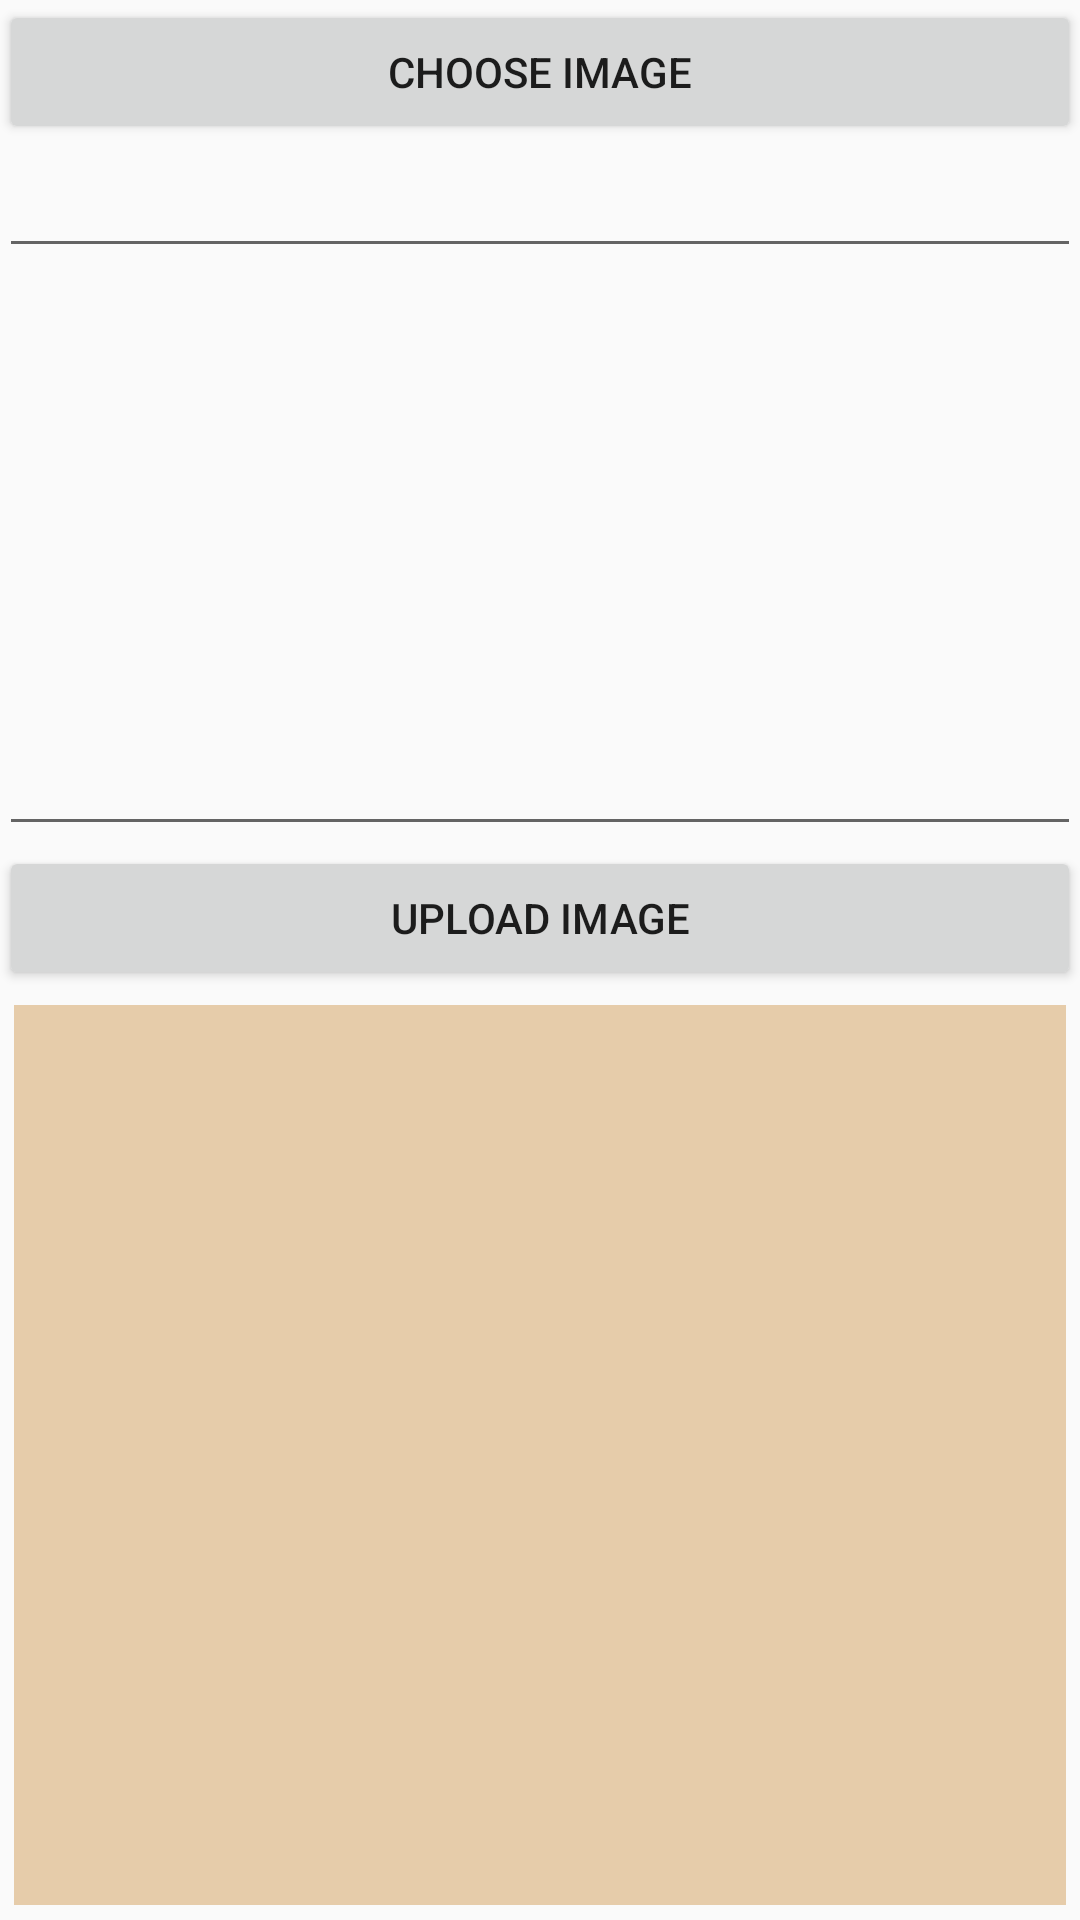

This screen was rendered from an Android layout file. Write that file and the resources it references.
<!-- AndroidManifest.xml: activity theme AppTheme.NoActionBar -->
<!-- res/layout/activity_main.xml -->
<?xml version="1.0" encoding="utf-8"?>
<android.support.design.widget.CoordinatorLayout xmlns:android="http://schemas.android.com/apk/res/android"
    xmlns:app="http://schemas.android.com/apk/res-auto"
    xmlns:tools="http://schemas.android.com/tools"
    android:layout_width="match_parent"
    android:layout_height="match_parent"
    android:fitsSystemWindows="true"
    tools:context="com.example.radhason.newupload.MainActivity">

    <android.support.design.widget.AppBarLayout
        android:layout_width="match_parent"
        android:layout_height="wrap_content"
        android:theme="@style/AppTheme.AppBarOverlay">


    </android.support.design.widget.AppBarLayout>

    <include layout="@layout/content_main" />

    
        
        
        
        
        
  />

</android.support.design.widget.CoordinatorLayout>
<!-- res/layout/content_main.xml (included above) -->
<LinearLayout xmlns:android="http://schemas.android.com/apk/res/android"
    xmlns:tools="http://schemas.android.com/tools" android:layout_width="match_parent"
    android:orientation="vertical"
    android:layout_height="match_parent" android:paddingLeft="@dimen/activity_horizontal_margin"
    android:paddingRight="@dimen/activity_horizontal_margin"
    android:paddingTop="@dimen/activity_vertical_margin"
    android:paddingBottom="@dimen/activity_vertical_margin" tools:context=".MainActivity">


<Button
    android:layout_width="match_parent"
    android:layout_height="wrap_content"
    android:text="Choose Image"
    android:id="@+id/buttonChooseImage" />
    <EditText
        android:id="@+id/editTextLink"
        android:layout_width="match_parent"
        android:layout_height="wrap_content" />

<ImageView
android:layout_width="match_parent"
android:layout_height="wrap_content"
android:layout_weight="1"
    android:adjustViewBounds="true"
android:id="@+id/imageView" />

<EditText
android:layout_width="match_parent"
android:layout_height="wrap_content"
android:id="@+id/editText" />

<Button
android:layout_width="match_parent"
android:layout_height="wrap_content"
android:text="Upload Image"
android:id="@+id/buttonUpload" />


    <android.support.v7.widget.RecyclerView
        android:id="@+id/my_recycler_view"
        android:layout_width="match_parent"
        android:layout_height="300dp"
        android:layout_margin="5dp"
        android:background="#B0DEB887"
        android:scrollbars="vertical" />

</LinearLayout>
<!-- resources referenced by this layout -->
<resources>
  <style name="AppTheme.AppBarOverlay" parent="ThemeOverlay.AppCompat.Dark.ActionBar" />
  <style name="AppTheme.NoActionBar">
          <item name="windowActionBar">false</item>
          <item name="windowNoTitle">true</item>
      </style>
</resources>
